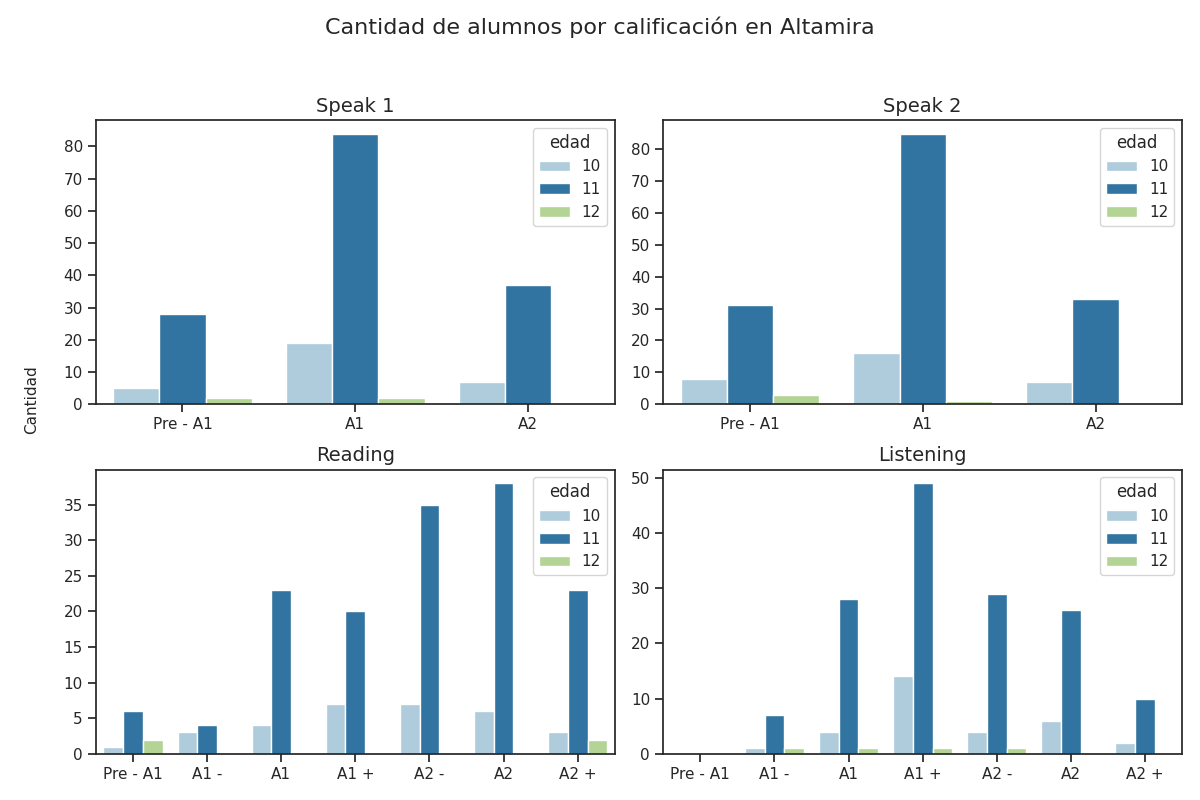

Data behind this chart, as committed beside it:
seccion, calificacion, cantidad, edad
speak 1, Pre - A1, 28, 11
speak 1, A1, 84, 11
speak 1, A2, 37, 11
speak 2, Pre - A1, 31, 11
speak 2, A1, 85, 11
speak 2, A2, 33, 11
reading, Pre - A1, 6, 11
reading, A1 -, 4, 11
reading, A1, 23, 11
reading, A1 +, 20, 11
reading, A2 -, 35, 11
reading, A2, 38, 11
reading, A2 +, 23, 11
listening, Pre - A1, 0, 11
listening, A1 -, 7, 11
listening, A1, 28, 11
listening, A1 +, 49, 11
listening, A2 -, 29, 11
listening, A2, 26, 11
listening, A2 +, 10, 11
speak 1, Pre - A1, 5, 10
speak 1, A1, 19, 10
speak 1, A2, 7, 10
speak 2, Pre - A1, 8, 10
speak 2, A1, 16, 10
speak 2, A2, 7, 10
reading, Pre - A1, 1, 10
reading, A1 -, 3, 10
reading, A1, 4, 10
reading, A1 +, 7, 10
reading, A2 -, 7, 10
reading, A2, 6, 10
reading, A2 +, 3, 10
listening, Pre - A1, 0, 10
listening, A1 -, 1, 10
listening, A1, 4, 10
listening, A1 +, 14, 10
listening, A2 -, 4, 10
listening, A2, 6, 10
listening, A2 +, 2, 10
speak 1, Pre - A1, 2, 12
speak 1, A1, 2, 12
speak 1, A2, 0, 12
speak 2, Pre - A1, 3, 12
speak 2, A1, 1, 12
speak 2, A2, 0, 12
reading, Pre - A1, 2, 12
reading, A1 -, 0, 12
reading, A1, 0, 12
reading, A1 +, 0, 12
reading, A2 -, 0, 12
reading, A2, 0, 12
reading, A2 +, 2, 12
listening, Pre - A1, 0, 12
listening, A1 -, 1, 12
listening, A1, 1, 12
listening, A1 +, 1, 12
listening, A2 -, 1, 12
listening, A2, 0, 12
listening, A2 +, 0, 12
